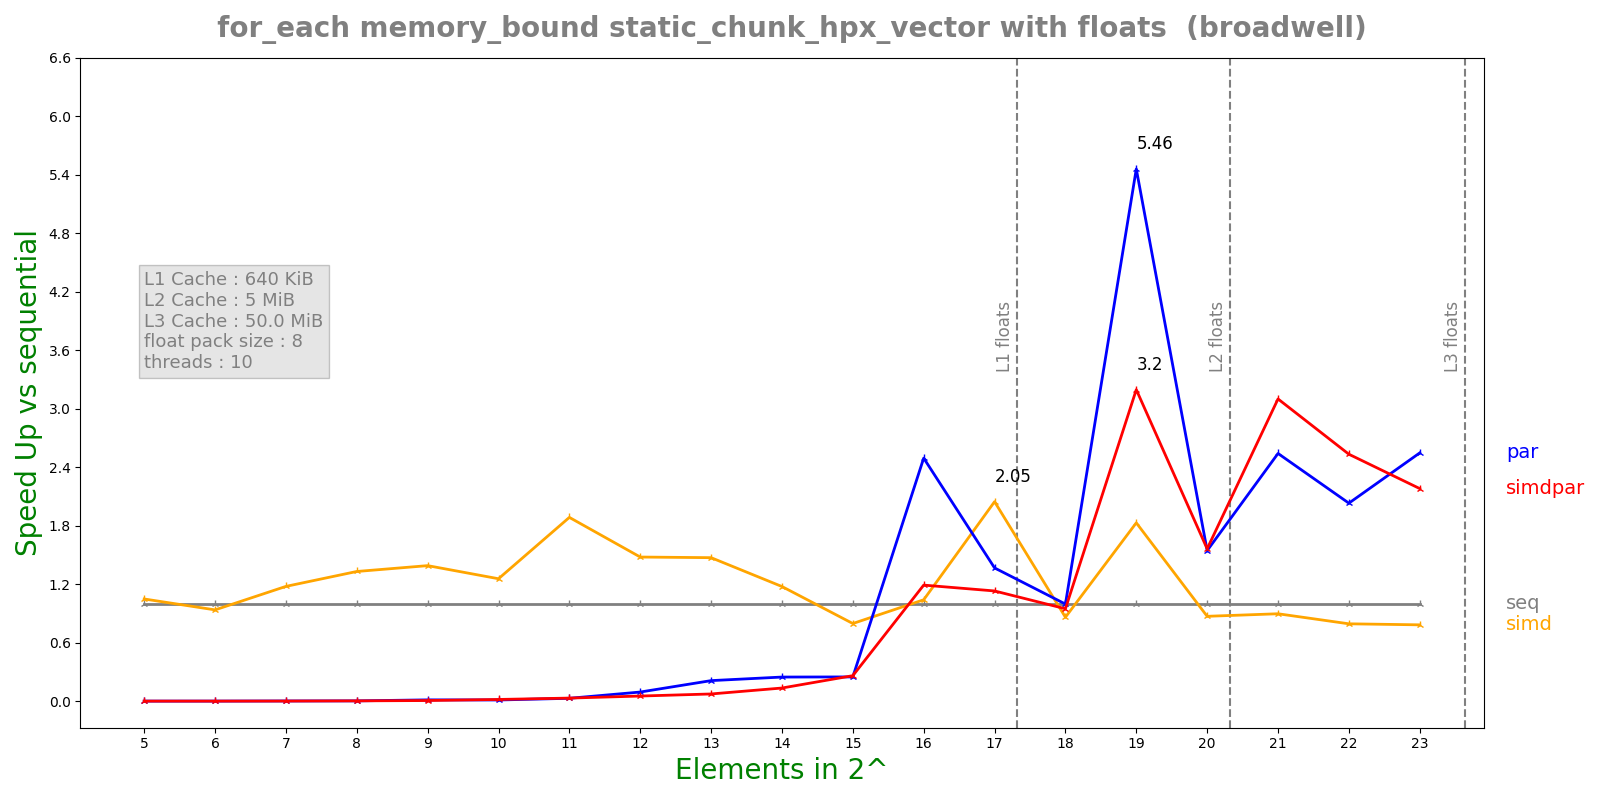

The file beside this chart, header and first rows:
n, lane, threads, seq, simd, par, simdpar
5, 8, 10, 1.1037e-07, 1.0526e-07, 0.0001675, 0.00017
6, 8, 10, 1.0154e-07, 1.0841e-07, 0.000125, 0.0001396
7, 8, 10, 1.5706e-07, 1.3338e-07, 7.77843e-05, 0.0001123
8, 8, 10, 2.0686e-07, 1.5547e-07, 6.79214e-05, 6.28737e-05
9, 8, 10, 3.1823e-07, 2.2886e-07, 2.35299e-05, 4.86264e-05
10, 8, 10, 5.2134e-07, 4.1504e-07, 4.28452e-05, 2.95218e-05
11, 8, 10, 9.7716e-07, 5.1826e-07, 3.31306e-05, 3.08601e-05
12, 8, 10, 1.96864e-06, 1.33138e-06, 2.09973e-05, 3.7321e-05
13, 8, 10, 4.64664e-06, 3.15616e-06, 2.20339e-05, 6.27867e-05
14, 8, 10, 9.79372e-06, 8.32648e-06, 3.95729e-05, 7.25668e-05
15, 8, 10, 2.07897e-05, 2.60961e-05, 8.35308e-05, 7.94501e-05
16, 8, 10, 0.0001825, 0.0001755, 7.32074e-05, 0.0001533
17, 8, 10, 0.0002224, 0.0001087, 0.0001627, 0.0001967
18, 8, 10, 0.0002127, 0.0002471, 0.0002135, 0.0002244
19, 8, 10, 0.001189, 0.0006497, 0.0002177, 0.000372
20, 8, 10, 0.0009212, 0.001058, 0.0005964, 0.0005894
21, 8, 10, 0.002713, 0.003025, 0.001068, 0.000875
22, 8, 10, 0.004378, 0.005516, 0.002155, 0.001728
23, 8, 10, 0.009079, 0.01159, 0.003564, 0.004163
